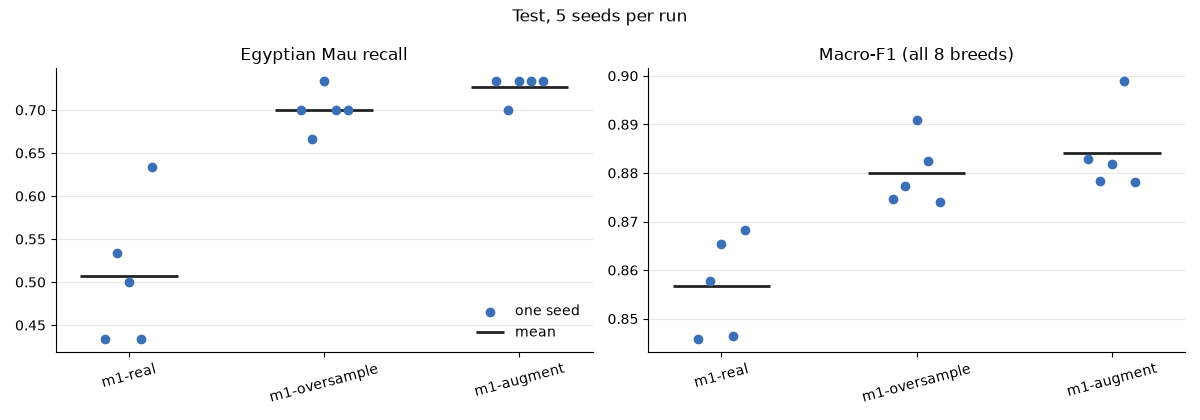

Data behind this chart, as committed beside it:
, egyptian_mau_recall, egyptian_mau_recall, egyptian_mau_recall, macro_f1, macro_f1, macro_f1
, m1-real, m1-oversample, m1-augment, m1-real, m1-oversample, m1-augment
seed, , , , , , 
0, 0.433, 0.7, 0.733, 0.846, 0.875, 0.883
1, 0.533, 0.667, 0.7, 0.858, 0.877, 0.878
2, 0.5, 0.733, 0.733, 0.865, 0.891, 0.882
3, 0.433, 0.7, 0.733, 0.846, 0.883, 0.899
4, 0.633, 0.7, 0.733, 0.868, 0.874, 0.878
mean, 0.507, 0.7, 0.727, 0.857, 0.88, 0.884
std, 0.083, 0.024, 0.015, 0.01, 0.007, 0.009
